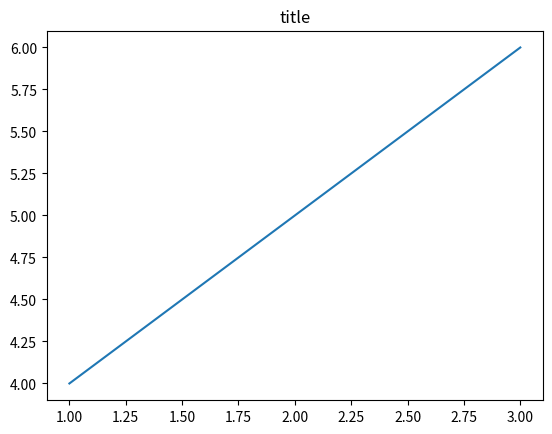
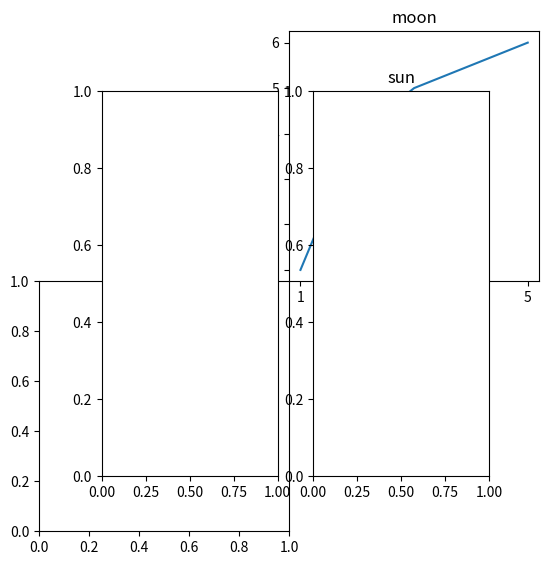

Python code for these plots, in order:
import matplotlib.pyplot as plt
#import matplotlib.pylab as plt
plt.plot([1,2,3],[4,5,6])
plt.title('title')
plt.figure(figsize=(5,5))
plt.axes((0,0,0.5,0.5))
plt.title('sun')
plt.axes((0.5,0.5,.5,.5))
plt.plot([1,2,3,5],[1,4,5,6])
plt.title('moon')

# plt.axes(share=True)
plt.subplot(1,2,1)
plt.subplot(1,2,2)
plt.title('sun')

# fig, (ax1, ax2) = plt.subplot(1,2)
# ax2.set_title('moon')
# ax1.set_title('sun')

plt.show()


def fibonacci(n):
    if n == 1:
        return 1
    elif n == 2:
        return 2
    return fibonacci(n-1) + fibonacci(n-2)